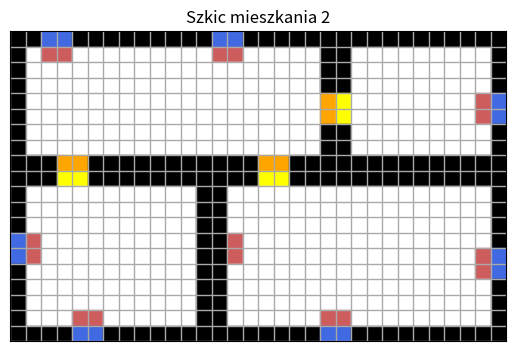

Here is the Python script that generated this plot:
import numpy as np
import matplotlib.pyplot as plt
import matplotlib.patches as mpatches

def szkic_mieszkania(kolumny, wiersze):
    macierz = np.zeros((wiersze, kolumny))

    lokalizacja_scian = [
        (0, i) for i in range(kolumny)] + [
        (8, i) for i in range(kolumny)] + [
        (9, i) for i in range(kolumny)] + [
        (19, i) for i in range(kolumny)] + [
        (i, 0) for i in range(wiersze)] + [
        (i, 20) for i in range(0, 9)] + [
        (i, 21) for i in range(0, 9)] + [
        (i, 12) for i in range(8, 19)] + [
        (i, 13) for i in range(8, 19)] + [
        (i, 31) for i in range(wiersze)]
    
    for x, y in lokalizacja_scian:
        if 0 <= x < wiersze and 0 <= y < kolumny:
            macierz[x, y] = 1

    lokalizacja_okien = [
        (0,i) for i in range(13,15)] + [
        (0,i) for i in range(2,4)] + [
        (19,i) for i in range(4,6)] + [
        (19,i) for i in range(20,22)] + [
        (i,0) for  i in range (13,15)] + [
        (i, 31) for i in range(4,6)] + [
        (i, 31) for i in range(14,16)
        ]

    for x, y in lokalizacja_okien:
        if 0 <= x < wiersze and 0 <= y < kolumny:
            macierz[x, y] = 2

    lokalizacja_kaloryfery = [
        (1,i) for i in range(2,4)] + [
        (1,i) for i in range(13,15)] + [
        (18,i) for i in range(4,6)] + [
        (18,i) for i in range(20,22)] + [
        (i,1) for  i in range (13,15)] + [
        (i,14) for  i in range (13,15)] + [
        (i, 30) for i in range(4,6)] + [
        (i, 30) for i in range(14,16)] + [
        ]


    for x, y in lokalizacja_kaloryfery:
        if 0 <= x < wiersze and 0 <= y < kolumny:
            macierz[x, y] = 3
    
    lokalizacja_drzwi_pokoje = [
        (9,i) for i in range(3,5)] + [
        (9,i) for i in range(16,18)] + [
        (i, 21) for i in range(4,6)] + [
        ]

    for x, y in lokalizacja_drzwi_pokoje:
        if 0 <= x < wiersze and 0 <= y < kolumny:
            macierz[x, y] = 4

    lokalizacja_drzwi_korytarz = [
        (8,i) for i in range(3,5)] + [
        (8,i) for i in range(16,18)] + [
        (i, 20) for i in range(4,6)] + [
        ]

    for x, y in lokalizacja_drzwi_korytarz:
        if 0 <= x < wiersze and 0 <= y < kolumny:
            macierz[x, y] = 5

    return macierz

szkic = szkic_mieszkania(32, 20)
colors = {0: "white", 1: "black", 2: "royalblue", 3: "indianred", 4:"yellow", 5:"orange"}


fig, ax = plt.subplots()
for (i, j), val in np.ndenumerate(szkic):
    ax.add_patch(plt.Rectangle((j, -i), 1, 1, color=colors[val]))

ax.set_xticks(np.arange(0, szkic.shape[1], 1), minor=False)
ax.set_yticks(np.arange(1 - szkic.shape[0], 1, 1), minor=False)
ax.grid(visible=True, which='both', color='darkgrey', linestyle='-', linewidth=1)
ax.tick_params(left=False, bottom=False, labelleft=False, labelbottom=False)

ax.set_xlim(0, szkic.shape[1])
ax.set_ylim(1 - szkic.shape[0], 1)
ax.set_title('Szkic mieszkania 2')
ax.set_aspect('equal')

plt.show()
plt.savefig(f"szkic_mieszkania_2.png")
plt.close()
